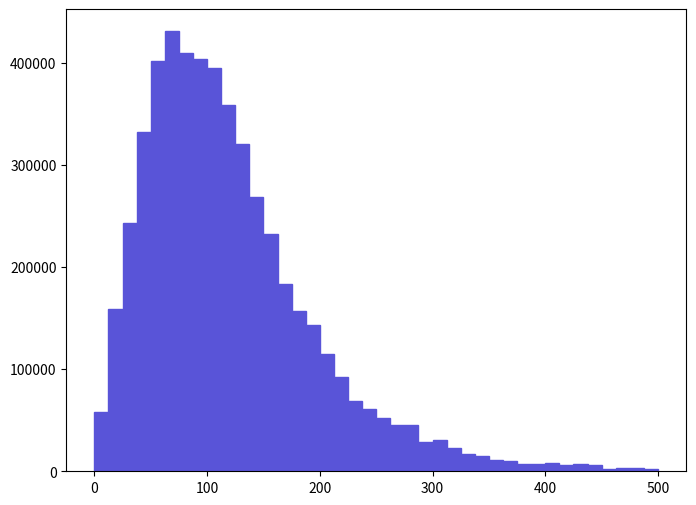

Write the Python code that produced this figure. (Note: this script raises an exception after producing the figure.)
def selection_3():

    # Library import
    import numpy
    import matplotlib
    import matplotlib.pyplot   as plt
    import matplotlib.gridspec as gridspec

    # Library version
    matplotlib_version = matplotlib.__version__
    numpy_version      = numpy.__version__

    # Histo binning
    xBinning = numpy.linspace(0.0,500.0,41,endpoint=True)

    # Creating data sequence: middle of each bin
    xData = numpy.array([6.25,18.75,31.25,43.75,56.25,68.75,81.25,93.75,106.25,118.75,131.25,143.75,156.25,168.75,181.25,193.75,206.25,218.75,231.25,243.75,256.25,268.75,281.25,293.75,306.25,318.75,331.25,343.75,356.25,368.75,381.25,393.75,406.25,418.75,431.25,443.75,456.25,468.75,481.25,493.75])

    # Creating weights for histo: y4_PT_0
    y4_PT_0_weights = numpy.array([58575.1284632,159137.795825,243112.693622,332271.291282,402250.489446,431278.888685,409507.589256,404323.889392,395511.689623,359226.290575,320867.291582,268512.592955,232227.093907,184019.195172,157582.695866,143586.796233,114558.396994,92268.7875792,68942.4081912,61166.9483952,51836.39864,45616.0288032,45097.6688168,29028.3792384,30583.4791976,22808.0194016,17106.0095512,14514.1896192,10885.6397144,9848.9157416,7257.0958096,7257.0958096,8293.8237824,6220.3678368,7257.0958096,6220.3678368,2591.819932,3628.5479048,3628.5479048,2073.4559456])

    # Creating a new Canvas
    fig   = plt.figure(figsize=(8,6),dpi=80)
    frame = gridspec.GridSpec(1,1)
    pad   = fig.add_subplot(frame[0])

    # Creating a new Stack
    pad.hist(x=xData, bins=xBinning, weights=y4_PT_0_weights,\
             label="$unweighted\_events$", histtype="stepfilled", rwidth=1.0,\
             color="#5954d8", edgecolor="#5954d8", linewidth=1, linestyle="solid",\
             bottom=None, cumulative=False, normed=False, align="mid", orientation="vertical")


    # Axis
    plt.rc('text',usetex=False)
    plt.xlabel(r"$p_{T}$ $[ t~_{1} ]$ $(GeV/c)$ ",\
               fontsize=16,color="black")
    plt.ylabel(r"$\mathrm{Events}$ $(\mathcal{L}_{\mathrm{int}} = 10\ \mathrm{fb}^{-1})$ ",\
               fontsize=16,color="black")

    # Boundary of y-axis
    ymax=(y4_PT_0_weights).max()*1.1
    #ymin=0 # linear scale
    ymin=min([x for x in (y4_PT_0_weights) if x])/100. # log scale
    plt.gca().set_ylim(ymin,ymax)

    # Log/Linear scale for X-axis
    plt.gca().set_xscale("linear")
    #plt.gca().set_xscale("log",nonposx="clip")

    # Log/Linear scale for Y-axis
    #plt.gca().set_yscale("linear")
    plt.gca().set_yscale("log",nonposy="clip")

    # Saving the image
    plt.savefig('../../HTML/MadAnalysis5job_0/selection_3.png')
    plt.savefig('../../PDF/MadAnalysis5job_0/selection_3.png')
    plt.savefig('../../DVI/MadAnalysis5job_0/selection_3.eps')

# Running!
if __name__ == '__main__':
    selection_3()
